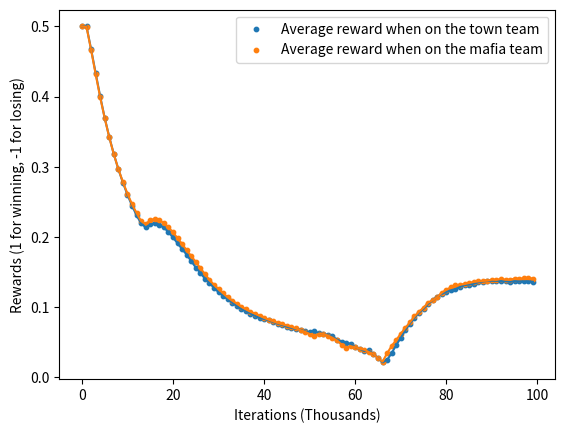

Source code (Python):
import matplotlib.pyplot as plt
import numpy as np

townie = [0.5000000149011612, 0.5000000149011612, 0.46774233877658844, 0.4336746633052826, 0.40038618445396423, 0.3693193569779396, 0.3422326147556305, 0.3178103119134903, 0.2963230833411217, 0.2772578001022339, 0.25978919118642807, 0.24441827833652496, 0.23060449212789536, 0.21911316365003586, 0.21342816948890686, 0.21784713864326477, 0.21908767521381378, 0.2167655974626541, 0.21337759494781494, 0.20660260319709778, 0.19911837577819824, 0.19071950018405914, 0.18245160579681396, 0.17450763285160065, 0.1653154045343399, 0.1562562882900238, 0.1485287994146347, 0.14041544497013092, 0.13416042178869247, 0.12731927633285522, 0.12105165421962738, 0.11603964120149612, 0.1110096424818039, 0.10598112642765045, 0.10145451128482819, 0.09707412868738174, 0.09390581399202347, 0.09071367979049683, 0.08747485280036926, 0.08446816354990005, 0.08296449482440948, 0.08095695823431015, 0.07845153659582138, 0.0762714222073555, 0.07425517588853836, 0.07195551693439484, 0.07017092406749725, 0.06873489171266556, 0.06754978001117706, 0.06527888029813766, 0.06392449140548706, 0.06577926874160767, 0.06251055002212524, 0.062053143978118896, 0.05988365411758423, 0.05833345651626587, 0.05352795124053955, 0.05074208974838257, 0.048838257789611816, 0.0476686954498291, 0.04277825355529785, 0.040354251861572266, 0.03714114427566528, 0.038110196590423584, 0.032799720764160156, 0.02734684944152832, 0.02112901210784912, 0.02467629313468933, 0.03424432873725891, 0.045773714780807495, 0.05600440502166748, 0.0670105516910553, 0.07630252838134766, 0.08443552255630493, 0.09196165204048157, 0.09748652577400208, 0.10460945963859558, 0.10944029688835144, 0.11482760310173035, 0.11855845153331757, 0.12159660458564758, 0.12377886474132538, 0.1256377249956131, 0.12847593426704407, 0.1313021183013916, 0.13192720711231232, 0.13325831294059753, 0.13519829511642456, 0.13636097311973572, 0.13719207048416138, 0.13739991188049316, 0.137364000082016, 0.13715267181396484, 0.13678160309791565, 0.13586567342281342, 0.13687965273857117, 0.13647045195102692, 0.13668672740459442, 0.13680346310138702, 0.13594718277454376]
mafia = [0.5000000149011612, 0.4991922825574875, 0.4666168838739395, 0.432121604681015, 0.39886198937892914, 0.3690564036369324, 0.34174301475286484, 0.31760135293006897, 0.2965895086526871, 0.2779490053653717, 0.26154274493455887, 0.2465471252799034, 0.23396994173526764, 0.2223076894879341, 0.21828290820121765, 0.22379934787750244, 0.2256598174571991, 0.223846435546875, 0.21931135654449463, 0.2134510725736618, 0.20650078356266022, 0.19797345995903015, 0.18982796370983124, 0.18073557317256927, 0.17261487245559692, 0.16424065828323364, 0.15528881549835205, 0.14709290862083435, 0.13864941149950027, 0.13171744346618652, 0.12561136484146118, 0.11961054801940918, 0.11370827257633209, 0.10903596132993698, 0.10488628596067429, 0.10048635303974152, 0.09669291228055954, 0.09320808947086334, 0.09054048359394073, 0.08773660659790039, 0.08448150008916855, 0.08194857835769653, 0.07953645288944244, 0.07726321369409561, 0.07533029466867447, 0.07360584288835526, 0.07161271572113037, 0.06942316144704819, 0.06697453558444977, 0.06459756940603256, 0.06156851351261139, 0.05866342782974243, 0.06200176477432251, 0.06178849935531616, 0.05930906534194946, 0.056151747703552246, 0.05240142345428467, 0.04627341032028198, 0.041451871395111084, 0.0440363883972168, 0.042862772941589355, 0.04048508405685425, 0.039103806018829346, 0.03568553924560547, 0.03320181369781494, 0.02692478895187378, 0.022260665893554688, 0.033964335918426514, 0.044597625732421875, 0.05290168523788452, 0.0620083212852478, 0.07027718424797058, 0.07819220423698425, 0.08657824993133545, 0.09332901239395142, 0.09913390874862671, 0.10628271102905273, 0.10968810319900513, 0.11414209008216858, 0.12033911049365997, 0.1245725005865097, 0.12813425064086914, 0.13069845736026764, 0.13197797536849976, 0.132712259888649, 0.13424839079380035, 0.13575130701065063, 0.13645675778388977, 0.13720500469207764, 0.13756756484508514, 0.13894963264465332, 0.13862060010433197, 0.1400432139635086, 0.13883300125598907, 0.13891762495040894, 0.1405124068260193, 0.1403573751449585, 0.14087000489234924, 0.141766756772995, 0.14042717218399048]
# townie = [0.3611111111111111, 0.18867924528301888, 0.15254237288135594, 0.06, -0.13333333333333333, 0.375, 0.2222222222222222, 0.057692307692307696, 0.2909090909090909, 0.2962962962962963, 0.26666666666666666, 0.021739130434782608, 0.25, 0.05660377358490566, 0.2857142857142857, 0.16981132075471697, 0.2391304347826087, 0.36585365853658536, 0.30612244897959184, 0.4, 0.17647058823529413, 0.38, -0.12, 0.07692307692307693, 0.17391304347826086, 0.3018867924528302, 0.14545454545454545, 0.25862068965517243, 0.018518518518518517, 0.20408163265306123, -0.0784313725490196, 0.4782608695652174, 0.10638297872340426, 0.18518518518518517, 0.07317073170731707, 0.18867924528301888, 0.1016949152542373, 0.34782608695652173, 0.04, 0.061224489795918366, 0.09259259259259259, 0.13636363636363635, 0.16363636363636364, 0.21052631578947367, 0.16, 0.2692307692307692, 0.3191489361702128, 0.18867924528301888, 0.14893617021276595, 0.0851063829787234, 0.22448979591836735, 0.3, -0.04081632653061224, 0.20833333333333334, 0.3111111111111111, 0.17647058823529413, 0.375, 0.1724137931034483, 0.23404255319148937, -0.11904761904761904, 0.37209302325581395, 0.08, -0.11538461538461539, 0.07407407407407407, 0.5370370370370371, 0.1568627450980392, 0.06382978723404255, 0.30434782608695654, 0.10869565217391304, 0.05555555555555555, 0.3898305084745763, 0.18518518518518517, 0.1724137931034483, 0.06779661016949153, 0.25925925925925924, 0.1694915254237288, 0.1, -0.019230769230769232, 0.39215686274509803, 0.3125, 0.1875, 0.125, 0.13043478260869565, 0.3148148148148148, 0.21311475409836064, 0.09433962264150944, 0.2127659574468085, 0.15384615384615385, 0.45614035087719296, 0.3392857142857143, 0.07692307692307693, 0.25, 0.21568627450980393, 0.2777777777777778, 0.18867924528301888, 0.2553191489361702, 0.37254901960784315, 0.09433962264150944, 0.44, 0.19148936170212766, 0.3333333333333333, 0.06976744186046512, 0.40816326530612246, 0.3958333333333333, 0.29545454545454547, -0.1836734693877551, 0.25925925925925924, 0.32608695652173914, 0.2765957446808511, 0.1509433962264151, 0.20833333333333334, 0.2708333333333333, 0.125, 0.22727272727272727, 0.5, 0.17391304347826086, 0.32558139534883723, 0.13043478260869565, 0.2545454545454545, 0.15555555555555556, 0.32653061224489793, 0.10204081632653061, 0.0]

# mafia = [-0.15625, -0.23404255319148937, -0.2926829268292683, -0.18, -0.2, -0.28846153846153844, -0.021739130434782608, -0.16666666666666666, -0.06666666666666667, -0.08695652173913043, -0.14545454545454545, 0.05555555555555555, -0.09615384615384616, -0.1276595744680851, 0.11764705882352941, -0.3191489361702128, -0.14814814814814814, -0.05084745762711865, -0.19607843137254902, -0.3090909090909091, -0.2857142857142857, -0.12, -0.26, -0.3541666666666667, -0.09259259259259259, -0.2765957446808511, -0.35555555555555557, -0.023809523809523808, -0.13043478260869565, -0.47058823529411764, 0.061224489795918366, -0.16666666666666666, -0.37735849056603776, -0.10869565217391304, -0.06779661016949153, -0.23404255319148937, -0.6829268292682927, -0.18518518518518517, -0.02, 0.0392156862745098, -0.30434782608695654, -0.03571428571428571, -0.15555555555555556, -0.32558139534883723, -0.34, -0.3333333333333333, -0.20754716981132076, -0.2765957446808511, -0.3018867924528302, -0.09433962264150944, -0.0784313725490196, -0.18, -0.3137254901960784, -0.057692307692307696, -0.32727272727272727, -0.061224489795918366, -0.057692307692307696, -0.19047619047619047, -0.41509433962264153, -0.2413793103448276, -0.2807017543859649, -0.2, -0.020833333333333332, -0.13043478260869565, 0.2608695652173913, -0.1836734693877551, -0.37735849056603776, -0.16666666666666666, -0.18518518518518517, -0.078125, -0.17073170731707318, -0.4782608695652174, -0.35714285714285715, -0.07317073170731707, -0.021739130434782608, -0.4634146341463415, -0.16, -0.5208333333333334, -0.2653061224489796, -0.21153846153846154, -0.17307692307692307, -0.07692307692307693, -0.16666666666666666, -0.34782608695652173, -0.07692307692307693, -0.06382978723404255, -0.22641509433962265, -0.10416666666666667, -0.11627906976744186, -0.2727272727272727, -0.3125, -0.16071428571428573, -0.10204081632653061, -0.2826086956521739, 0.1276595744680851, -0.3018867924528302, -0.20408163265306123, -0.02127659574468085, -0.08, -0.1320754716981132, -0.12244897959183673, -0.10526315789473684, -0.11764705882352941, -0.3076923076923077, -0.08928571428571429, -0.29411764705882354, -0.2608695652173913, -0.42592592592592593, -0.18867924528301888, -0.2127659574468085, -0.038461538461538464, -0.19230769230769232, 0.0, -0.3392857142857143, 0.017857142857142856, -0.16666666666666666, -0.3684210526315789, -0.2222222222222222, -0.17777777777777778, -0.01818181818181818, -0.1568627450980392, -0.27450980392156865, -0.2153846153846154]

x = range(len(townie))

fig = plt.figure()

plt.scatter(x, townie, s=10, label='Average reward when on the town team')
plt.plot(x, townie)
plt.scatter(x, mafia, s=10, label='Average reward when on the mafia team')
plt.plot(x, mafia)
plt.legend(loc='best')
plt.xlabel("Iterations (Thousands)")
plt.ylabel("Rewards (1 for winning, -1 for losing)")
#plt.show()
plt.savefig('randomagent.png')
